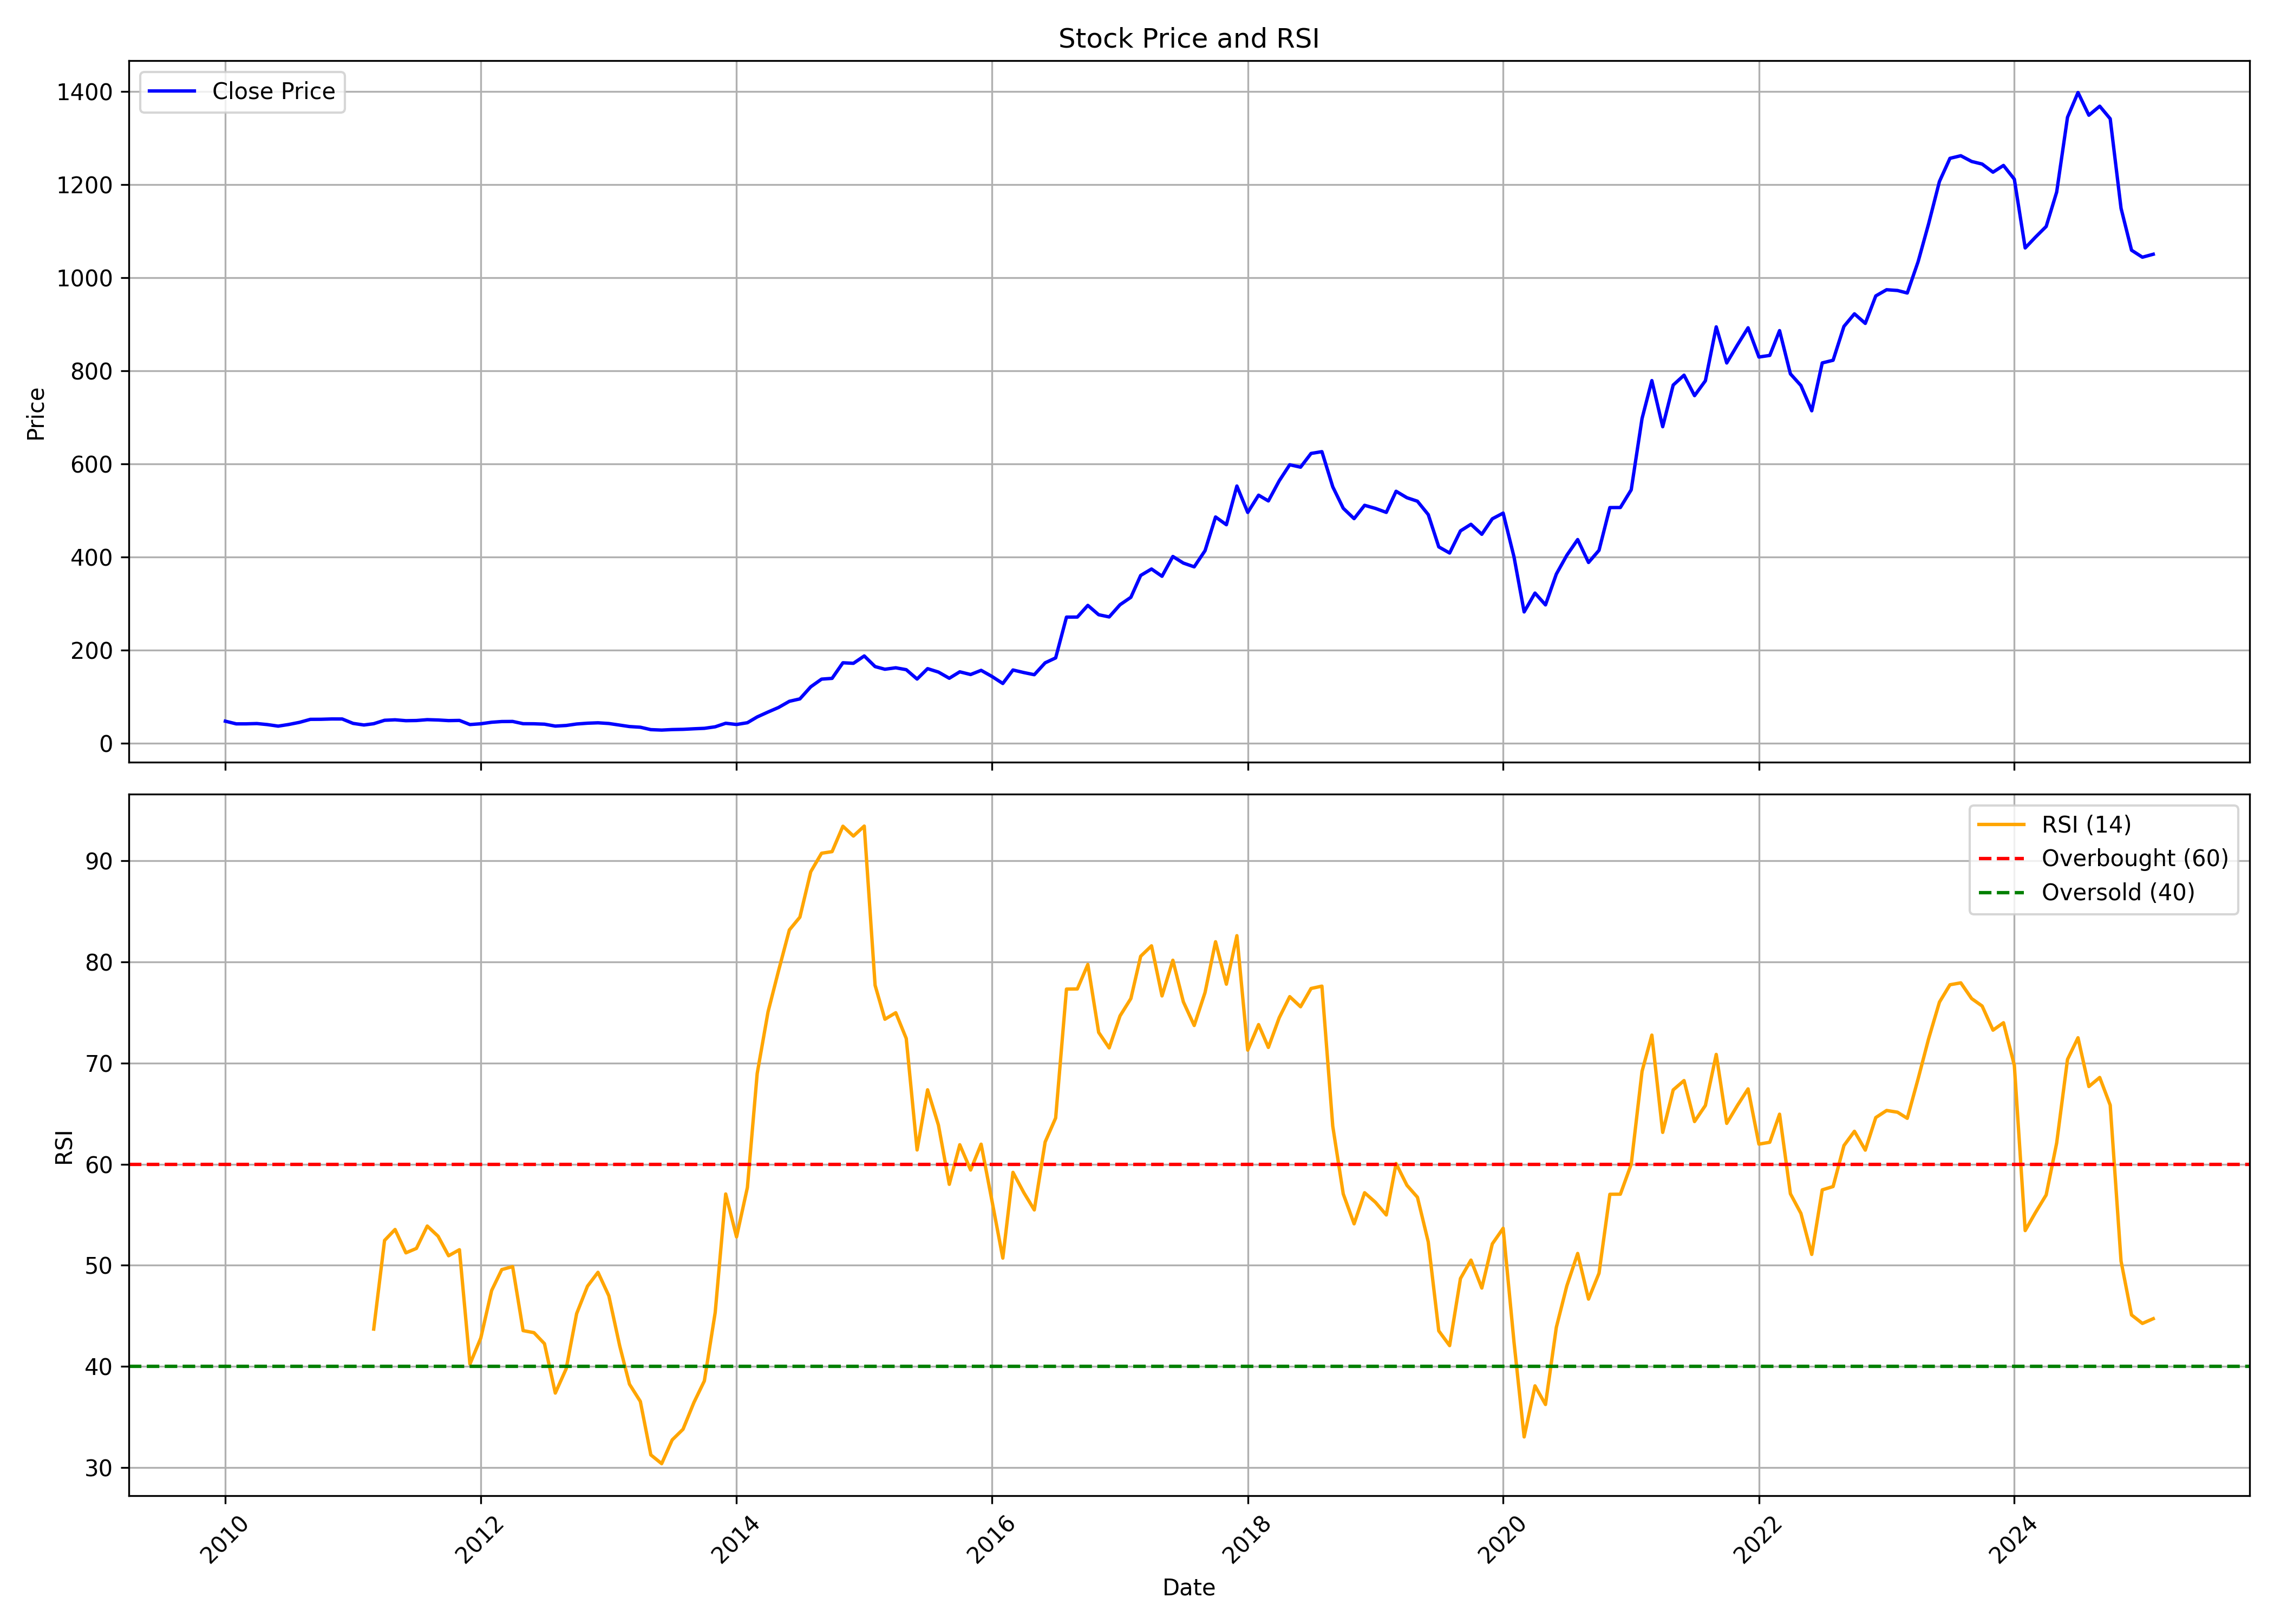

Data behind this chart, as committed beside it:
, date, symbol, open, high, low, close, volume, rsi
0, 2010-01-01, SUNDRMFAST, 44.42, 52.96, 43.03, 47.17, 5676249, 
1, 2010-02-01, SUNDRMFAST, 47.05, 48.45, 40.47, 41.43, 1169833, 
2, 2010-03-01, SUNDRMFAST, 41.73, 46.59, 40.33, 41.45, 1413825, 
3, 2010-04-01, SUNDRMFAST, 41.73, 46.91, 40.85, 42.09, 1121816, 
4, 2010-05-01, SUNDRMFAST, 42.58, 43.14, 36.23, 39.88, 767461, 
5, 2010-06-01, SUNDRMFAST, 41.33, 41.33, 34.66, 36.55, 1308995, 
6, 2010-07-01, SUNDRMFAST, 37.37, 43.74, 36.72, 40.09, 1914947, 
7, 2010-08-01, SUNDRMFAST, 40.13, 52.31, 39.03, 44.72, 4614758, 
8, 2010-09-01, SUNDRMFAST, 44.88, 56.7, 44.88, 51.13, 4760115, 
9, 2010-10-01, SUNDRMFAST, 51.42, 56.86, 49.59, 51.26, 3865929, 
10, 2010-11-01, SUNDRMFAST, 52.72, 62.06, 49.63, 51.95, 8382211, 
11, 2010-12-01, SUNDRMFAST, 53.12, 56.73, 49.24, 51.9, 3172529, 
12, 2011-01-01, SUNDRMFAST, 52.43, 53.12, 41.75, 42.44, 2125533, 
13, 2011-02-01, SUNDRMFAST, 42.56, 43.71, 37.49, 39, 1574889, 
14, 2011-03-01, SUNDRMFAST, 38.68, 42.24, 36.83, 41.75, 1526441, 43.69
15, 2011-04-01, SUNDRMFAST, 41.75, 52.14, 41.75, 49.11, 1718327, 52.46
16, 2011-05-01, SUNDRMFAST, 49.85, 53.7, 46.74, 50.14, 1898808, 53.54
17, 2011-06-01, SUNDRMFAST, 51.16, 51.16, 46.29, 48.25, 781864, 51.23
18, 2011-07-01, SUNDRMFAST, 48.62, 55.5, 48.12, 48.62, 1334841, 51.67
19, 2011-08-01, SUNDRMFAST, 48.87, 54.25, 45.18, 50.44, 1514352, 53.88
20, 2011-09-01, SUNDRMFAST, 50.44, 55.5, 47.5, 49.74, 701826, 52.87
21, 2011-10-01, SUNDRMFAST, 49.28, 50.94, 47.13, 48.41, 427854, 50.94
22, 2011-11-01, SUNDRMFAST, 48.04, 52.76, 48.04, 48.83, 1118836, 51.54
23, 2011-12-01, SUNDRMFAST, 49.37, 53.76, 38.93, 39.92, 478878, 40.23
24, 2012-01-01, SUNDRMFAST, 39.76, 43.78, 38.68, 41.62, 879462, 42.81
25, 2012-02-01, SUNDRMFAST, 42.08, 49.7, 41.46, 44.89, 889822, 47.5
26, 2012-03-01, SUNDRMFAST, 45.2, 49.72, 42.69, 46.41, 525547, 49.58
27, 2012-04-01, SUNDRMFAST, 46.87, 50.89, 43.61, 46.62, 1920852, 49.87
28, 2012-05-01, SUNDRMFAST, 46.87, 48.05, 40.47, 41.77, 573465, 43.54
29, 2012-06-01, SUNDRMFAST, 41.01, 44.11, 39.38, 41.6, 567745, 43.34
30, 2012-07-01, SUNDRMFAST, 42.28, 45.77, 38.49, 40.75, 862761, 42.25
31, 2012-08-01, SUNDRMFAST, 40.37, 42.45, 35.81, 36.62, 1441992, 37.37
32, 2012-09-01, SUNDRMFAST, 36.58, 39.13, 36.07, 37.94, 1445709, 39.76
33, 2012-10-01, SUNDRMFAST, 38.37, 43.6, 38.2, 41.13, 1252059, 45.22
34, 2012-11-01, SUNDRMFAST, 40.83, 46.66, 40.32, 42.83, 1911174, 47.93
35, 2012-12-01, SUNDRMFAST, 43.18, 47.18, 42.53, 43.7, 1199463, 49.31
36, 2013-01-01, SUNDRMFAST, 44.34, 50.58, 41.33, 42.19, 1970626, 46.98
37, 2013-02-01, SUNDRMFAST, 42.28, 45.42, 37.93, 38.7, 1382201, 42.04
38, 2013-03-01, SUNDRMFAST, 38.32, 39.39, 32.85, 35.65, 435996, 38.24
39, 2013-04-01, SUNDRMFAST, 34.87, 37.02, 32.93, 34.18, 483081, 36.54
40, 2013-05-01, SUNDRMFAST, 34.18, 35.13, 28.24, 29.02, 1080974, 31.25
41, 2013-06-01, SUNDRMFAST, 29.96, 30.14, 26.39, 28.07, 969455, 30.39
42, 2013-07-01, SUNDRMFAST, 28.69, 31.33, 27.9, 29.17, 442012, 32.73
43, 2013-08-01, SUNDRMFAST, 29.53, 31.55, 26.66, 29.66, 498467, 33.79
44, 2013-09-01, SUNDRMFAST, 29.39, 34.2, 28.56, 30.85, 1831971, 36.42
45, 2013-10-01, SUNDRMFAST, 30.54, 33.18, 30.54, 31.82, 599041, 38.57
46, 2013-11-01, SUNDRMFAST, 32.44, 38.16, 31.91, 35.12, 1587522, 45.34
47, 2013-12-01, SUNDRMFAST, 36.49, 46.39, 36.49, 42.72, 1794707, 57.05
48, 2014-01-01, SUNDRMFAST, 43.39, 43.75, 37.87, 40.07, 1077005, 52.81
49, 2014-02-01, SUNDRMFAST, 41.15, 44.78, 38.32, 43.88, 1765956, 57.69
50, 2014-03-01, SUNDRMFAST, 43.93, 57.6, 42.58, 56.3, 4713916, 68.96
51, 2014-04-01, SUNDRMFAST, 56.65, 69.83, 54.41, 66.87, 5554748, 75.06
52, 2014-05-01, SUNDRMFAST, 66.87, 80.63, 63.87, 76.6, 5969275, 79.12
53, 2014-06-01, SUNDRMFAST, 77.99, 93.68, 73.37, 89.91, 4466931, 83.16
54, 2014-07-01, SUNDRMFAST, 92.04, 107.5, 88.28, 95.07, 3485838, 84.42
55, 2014-08-01, SUNDRMFAST, 95.12, 126.6, 91.86, 121, 8872706, 88.91
56, 2014-09-01, SUNDRMFAST, 122.3, 154, 117.5, 137.6, 6102240, 90.74
57, 2014-10-01, SUNDRMFAST, 136.4, 156.8, 134.7, 139.2, 5662302, 90.9
58, 2014-11-01, SUNDRMFAST, 140.4, 188, 138.2, 172.7, 8976247, 93.41
59, 2014-12-01, SUNDRMFAST, 173.3, 180.7, 157.1, 171.5, 2578532, 92.44
... 122 more rows
